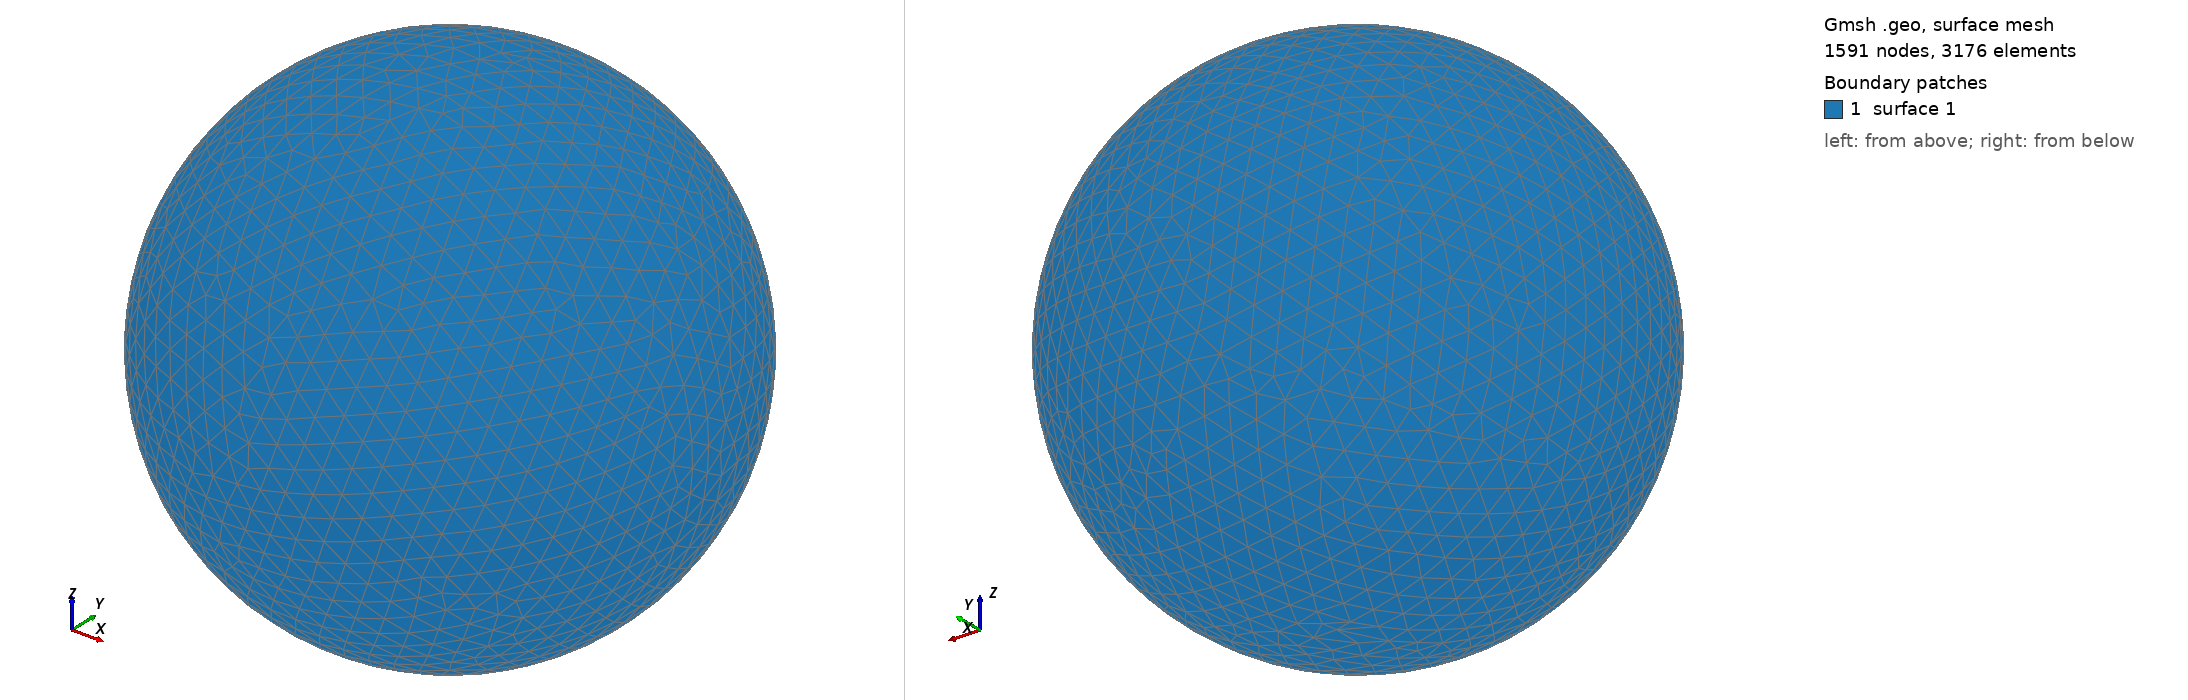

Gmsh geometry script, surface-meshed: 1591 nodes, 3176 surface elements. Boundary patches (legend numbers): 1 surface 1. Left view from above one corner, right view from below the opposite corner. The script declares no physical surfaces, so the legend lists its geometric surfaces. The drawing asked Gmsh for element sizes between 1% and 20% of the model's largest extent; the script's own settings can give other sizes.

=== shot1635.geo (drawn) ===
SetFactory("OpenCASCADE");
Point(1) = {0,0,0,0};
Sphere(1) = {0,0,0,0.06706000};
MeshSize{ PointsOf{ Surface{:}; } } = 0.006706000;
Mesh.ElementOrder=1;
Mesh.Format=39;
